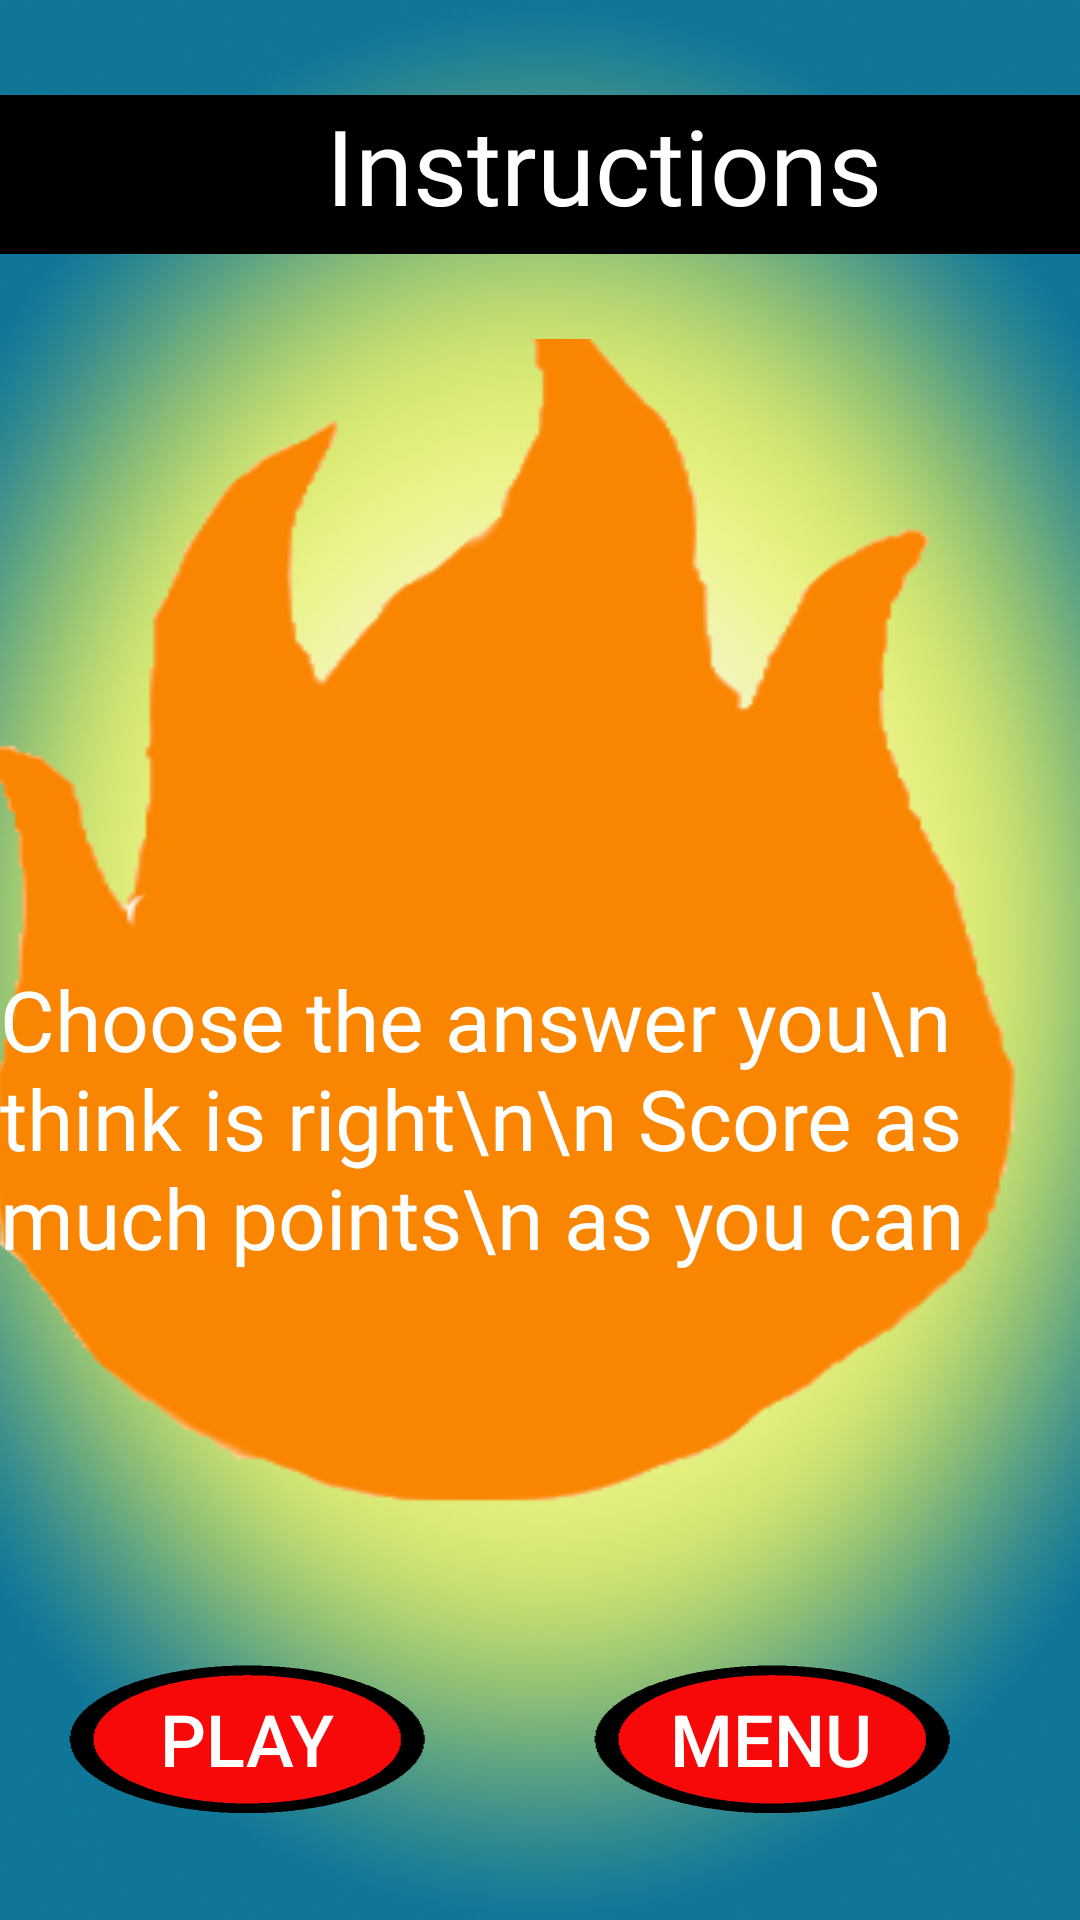

This screen was rendered from an Android layout file. Write that file and the resources it references.
<!-- AndroidManifest.xml: application theme AppTheme -->
<!-- res/layout/activity_instructions2.xml -->
<?xml version="1.0" encoding="utf-8"?>
<android.support.constraint.ConstraintLayout xmlns:android="http://schemas.android.com/apk/res/android"
    xmlns:app="http://schemas.android.com/apk/res-auto"
    xmlns:tools="http://schemas.android.com/tools"
    android:layout_width="match_parent"
    android:layout_height="match_parent"
    android:background="@drawable/idesign"
    tools:context="com.example.aviib.firesafety.Instructions"
    tools:layout_editor_absoluteY="81dp">

    <TextView
        android:id="@+id/textView3"
        android:layout_width="450dp"
        android:layout_height="53dp"
        android:layout_alignParentLeft="true"
        android:layout_alignParentStart="true"
        android:layout_alignParentTop="true"
        android:layout_marginTop="3dp"
        android:background="@android:color/black"
        android:fontFamily="@font/fugaz_one"
        android:text="Instructions"
        android:textAlignment="center"
        android:textColor="@android:color/white"
        android:textSize="35dp"
        app:layout_constraintBottom_toTopOf="@+id/imageView8"
        app:layout_constraintLeft_toLeftOf="parent"
        app:layout_constraintRight_toRightOf="parent"
        app:layout_constraintStart_toStartOf="@+id/imageView8"
        app:layout_constraintTop_toTopOf="parent" />

    <Button
        android:id="@+id/button"
        android:layout_width="120dp"
        android:layout_height="50dp"
        android:layout_alignParentBottom="true"
        android:layout_alignParentLeft="true"
        android:layout_alignParentStart="true"
        android:layout_marginEnd="75dp"
        android:layout_marginRight="16dp"
        android:background="@drawable/butmenu"
        android:text="Menu"
        android:textColor="@android:color/white"
        android:textSize="24dp"
        app:layout_constraintBottom_toBottomOf="@+id/button2"
        app:layout_constraintEnd_toEndOf="parent"
        app:layout_constraintRight_toRightOf="parent"
        app:layout_constraintStart_toEndOf="@+id/button2"
        app:layout_constraintTop_toTopOf="@+id/button2"
        app:layout_constraintVertical_bias="0.0" />

    <Button
        android:id="@+id/button2"
        android:layout_width="120dp"
        android:layout_height="50dp"
        android:layout_alignBaseline="@+id/button"
        android:layout_alignBottom="@+id/button"
        android:layout_alignParentEnd="true"
        android:layout_alignParentRight="true"
        android:layout_marginBottom="7dp"
        android:layout_marginEnd="55dp"
        android:layout_marginStart="54dp"
        android:background="@drawable/butmenu"
        android:text="Play"
        android:textColor="@android:color/white"
        android:textSize="24dp"
        app:layout_constraintBottom_toBottomOf="parent"
        app:layout_constraintEnd_toStartOf="@+id/button"
        app:layout_constraintStart_toStartOf="parent"
        app:layout_constraintTop_toBottomOf="@+id/imageView8" />

    <ImageView
        android:id="@+id/imageView8"
        android:layout_width="368dp"
        android:layout_height="404dp"
        android:layout_alignParentLeft="true"
        android:layout_alignParentStart="true"
        android:layout_centerVertical="true"
        android:layout_marginBottom="9dp"
        android:layout_marginRight="16dp"
        android:background="@drawable/flames"
        app:layout_constraintBottom_toTopOf="@+id/button2"
        app:layout_constraintEnd_toEndOf="parent"
        app:layout_constraintHorizontal_bias="1.0"
        app:layout_constraintRight_toRightOf="parent"
        app:layout_constraintStart_toStartOf="parent"
        app:layout_constraintTop_toBottomOf="@+id/textView3" />

    <TextView
        android:id="@+id/textView2"
        android:layout_width="wrap_content"
        android:layout_height="wrap_content"
        android:fontFamily="@font/bubblegum_sans"
        android:text="Choose the answer you\n think is right\n\n
Score as much points\n as you can"
        android:textColor="@android:color/white"
        android:textSize="28dp"
        app:layout_constraintBottom_toBottomOf="parent"
        app:layout_constraintHorizontal_bias="0.57"
        app:layout_constraintLeft_toLeftOf="parent"
        app:layout_constraintRight_toRightOf="parent"
        app:layout_constraintTop_toTopOf="parent"
        app:layout_constraintVertical_bias="0.598" />


</android.support.constraint.ConstraintLayout>
<!-- resources referenced by this layout -->
<resources>
  <!-- drawable butmenu: png bitmap (drawable, 17670 bytes) -->
  <!-- drawable flames: png bitmap (drawable, 30423 bytes) -->
  <!-- drawable idesign: png bitmap (drawable, 95457 bytes) -->
  <style name="AppTheme" parent="Theme.AppCompat.Light.DarkActionBar">
          
          <item name="colorPrimary">@color/colorPrimary</item>
          <item name="colorPrimaryDark">@color/colorPrimaryDark</item>
          <item name="colorAccent">@color/colorAccent</item>
          <item name="android:windowBackground">@android:color/background_dark</item>
          <item name="android:colorBackground">@color/background_material_light</item>
      </style>
  <color name="colorPrimary">#3F51B5</color>
  <color name="colorPrimaryDark">#303F9F</color>
  <color name="colorAccent">#FF4081</color>
  <color name="background_material_light">#d01a1a</color>
</resources>
